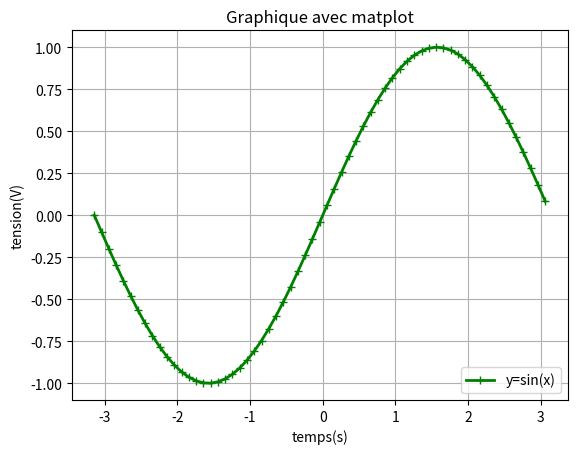

Write Python code to recreate this figure.
import numpy
import matplotlib.pyplot

x = numpy.arange(-numpy.pi, numpy.pi, 0.1)
y = numpy.sin(x)
fig, ax = matplotlib.pyplot.subplots(nrows=1, ncols=1)
ax.plot(x, y, marker='+', markersize=6, color='green', linewidth=2, label='y=sin(x)')
ax.grid(True)
ax.set_xlabel('temps(s)')
ax.set_ylabel('tension(V)')
ax.set_title('Graphique avec matplot')
ax.legend(loc='lower right')
matplotlib.pyplot.show()
